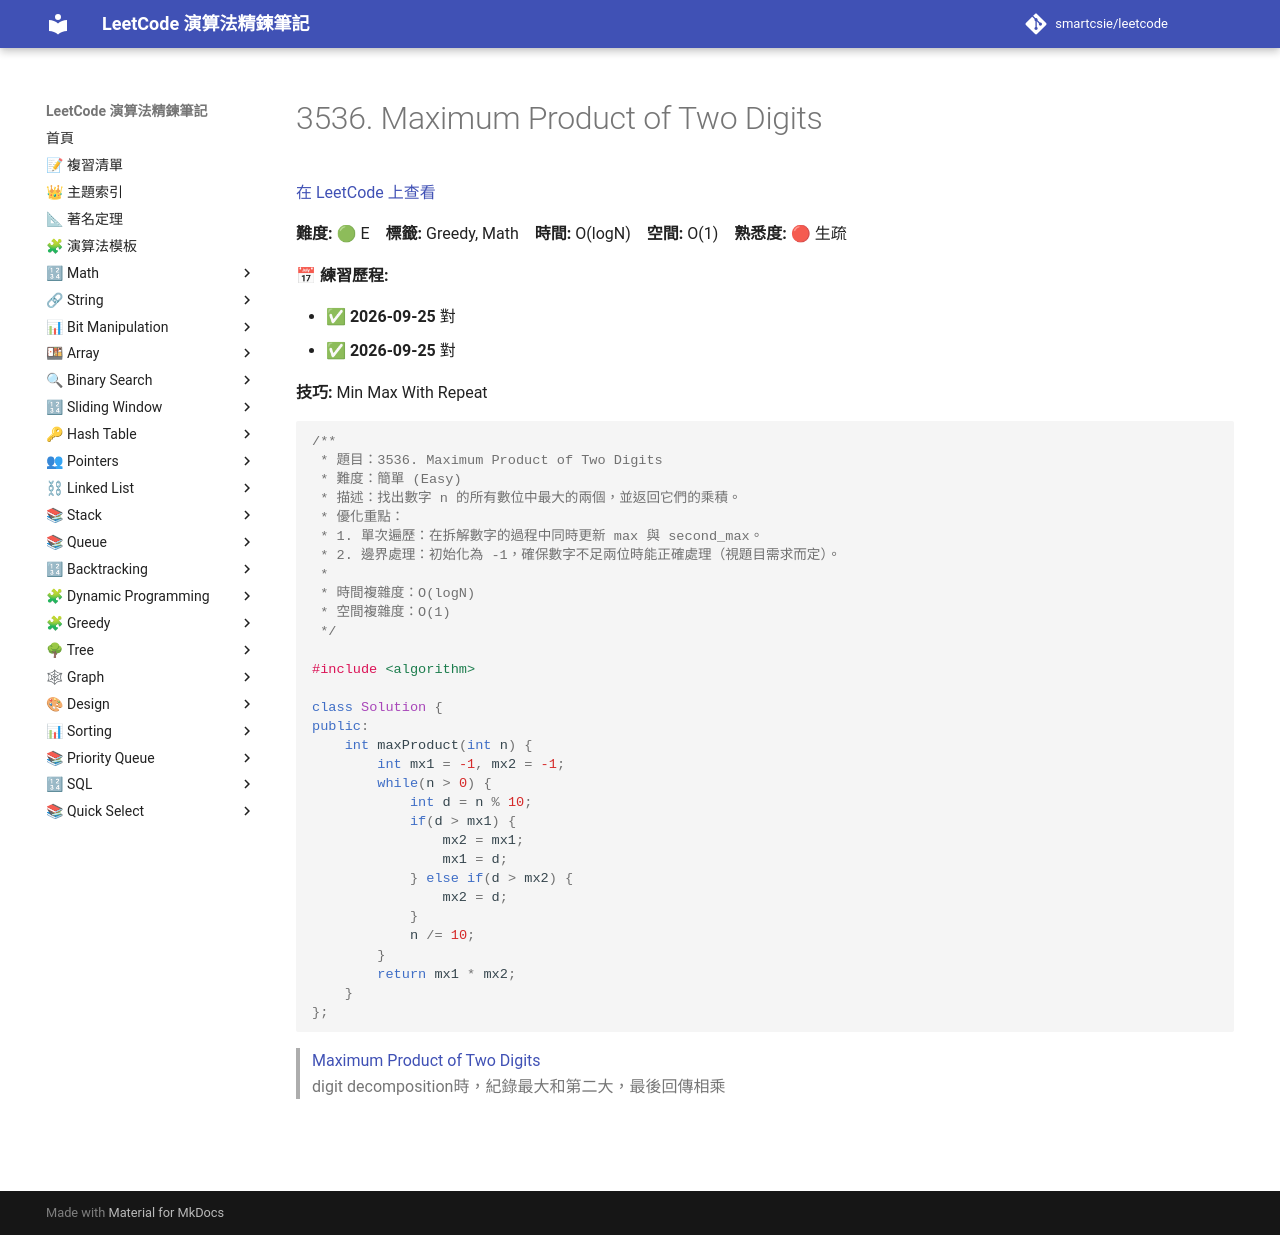

repository: smartcsie/leetcode · page: problems/3536/index.html · generator: mkdocs

# 3536. Maximum Product of Two Digits

[在 LeetCode 上查看](https://leetcode.com/problems/maximum-product-of-two-digits/description/)

**難度:** 🟢 E　**標籤:** Greedy, Math　**時間:** O(logN)　**空間:** O(1)　**熟悉度:** 🔴 生疏

**📅 練習歷程:**

- ✅ **2026-09-25** 對
- ✅ **2026-09-25** 對

**技巧:** Min Max With Repeat

```cpp
/**
 * 題目：3536. Maximum Product of Two Digits
 * 難度：簡單 (Easy)
 * 描述：找出數字 n 的所有數位中最大的兩個，並返回它們的乘積。
 * 優化重點：
 * 1. 單次遍歷：在拆解數字的過程中同時更新 max 與 second_max。
 * 2. 邊界處理：初始化為 -1，確保數字不足兩位時能正確處理（視題目需求而定）。
 *
 * 時間複雜度：O(logN)
 * 空間複雜度：O(1)
 */

#include <algorithm>

class Solution {
public:
    int maxProduct(int n) {
        int mx1 = -1, mx2 = -1;
        while(n > 0) {
            int d = n % 10;
            if(d > mx1) {
                mx2 = mx1;
                mx1 = d;
            } else if(d > mx2) {
                mx2 = d;
            }
            n /= 10;
        }
        return mx1 * mx2;
    }
};
```

> [Maximum Product of Two Digits](https://leetcode.com/problems/maximum-product-of-two-digits/description/) <br>
> digit decomposition時，紀錄最大和第二大，最後回傳相乘
> <br>




<br><br>
